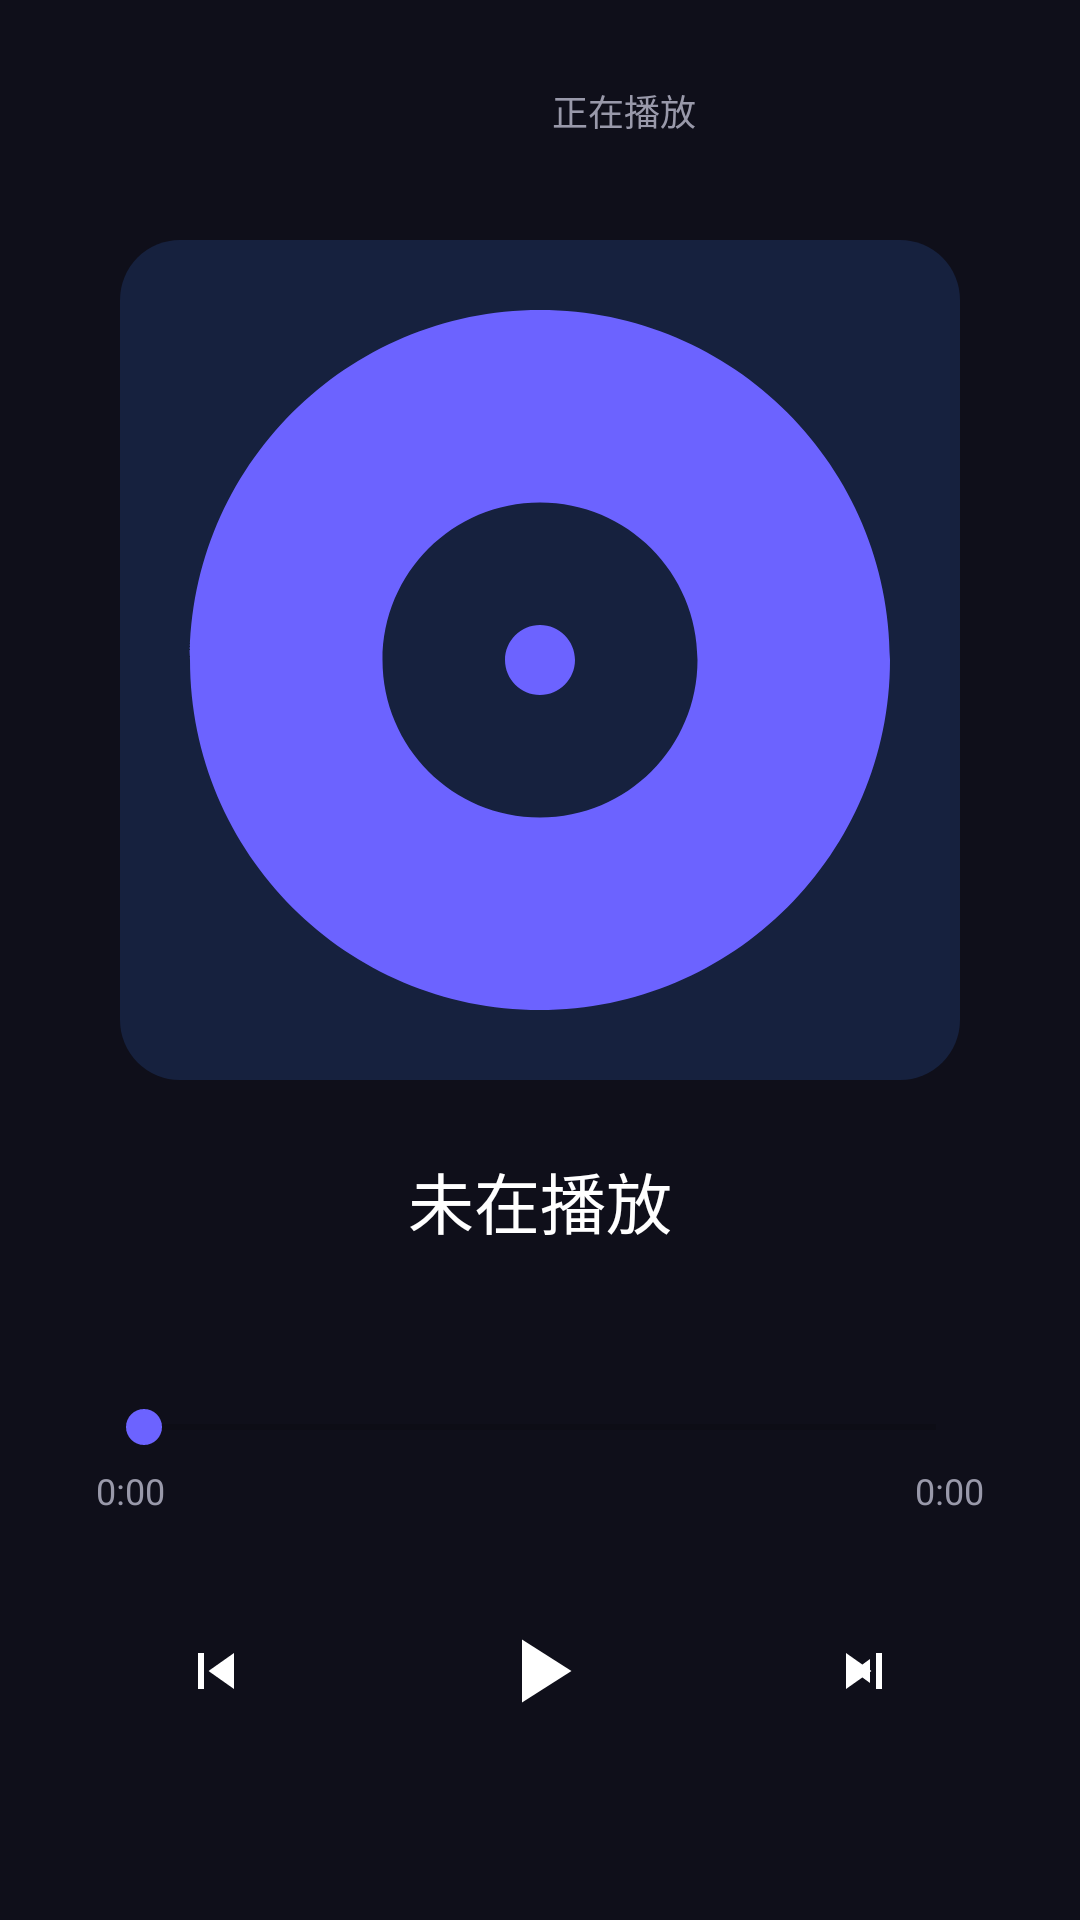

The Android layout XML behind this screen, and the referenced resources:
<!-- AndroidManifest.xml: application theme Theme.GDMusic -->
<!-- res/layout/activity_player.xml -->
<?xml version="1.0" encoding="utf-8"?>
<androidx.constraintlayout.widget.ConstraintLayout
    xmlns:android="http://schemas.android.com/apk/res/android"
    xmlns:app="http://schemas.android.com/apk/res-auto"
    android:layout_width="match_parent"
    android:layout_height="match_parent"
    android:background="@color/colorBackground">

    <ImageButton
        android:id="@+id/btnBack"
        android:layout_width="48dp"
        android:layout_height="48dp"
        android:src="@drawable/ic_arrow_down"
        android:background="?attr/selectableItemBackgroundBorderless"
        android:layout_marginTop="16dp"
        android:layout_marginStart="8dp"
        app:layout_constraintTop_toTopOf="parent"
        app:layout_constraintStart_toStartOf="parent" />

    <TextView
        android:id="@+id/tvNowPlaying"
        android:layout_width="0dp"
        android:layout_height="wrap_content"
        android:text="正在播放"
        android:textColor="@color/textSecondary"
        android:textSize="12sp"
        android:gravity="center"
        android:layout_marginTop="28dp"
        app:layout_constraintTop_toTopOf="parent"
        app:layout_constraintStart_toEndOf="@id/btnBack"
        app:layout_constraintEnd_toEndOf="parent" />

    <ImageView
        android:id="@+id/albumArtLarge"
        android:layout_width="0dp"
        android:layout_height="0dp"
        android:src="@drawable/ic_album_default"
        android:scaleType="centerCrop"
        android:background="@drawable/album_art_large_bg"
        android:layout_marginStart="40dp"
        android:layout_marginEnd="40dp"
        android:layout_marginTop="16dp"
        app:layout_constraintTop_toBottomOf="@id/btnBack"
        app:layout_constraintStart_toStartOf="parent"
        app:layout_constraintEnd_toEndOf="parent"
        app:layout_constraintDimensionRatio="1:1" />

    <TextView
        android:id="@+id/tvPlayerTitle"
        android:layout_width="0dp"
        android:layout_height="wrap_content"
        android:text="未在播放"
        android:textColor="@color/textPrimary"
        android:textSize="22sp"
        android:gravity="center"
        android:maxLines="1"
        android:ellipsize="end"
        android:layout_marginTop="24dp"
        android:layout_marginStart="32dp"
        android:layout_marginEnd="32dp"
        app:layout_constraintTop_toBottomOf="@id/albumArtLarge"
        app:layout_constraintStart_toStartOf="parent"
        app:layout_constraintEnd_toEndOf="parent" />

    <TextView
        android:id="@+id/tvPlayerArtist"
        android:layout_width="0dp"
        android:layout_height="wrap_content"
        android:text=""
        android:textColor="@color/textSecondary"
        android:textSize="15sp"
        android:gravity="center"
        android:layout_marginTop="6dp"
        android:layout_marginStart="32dp"
        android:layout_marginEnd="32dp"
        app:layout_constraintTop_toBottomOf="@id/tvPlayerTitle"
        app:layout_constraintStart_toStartOf="parent"
        app:layout_constraintEnd_toEndOf="parent" />

    <SeekBar
        android:id="@+id/seekBar"
        android:layout_width="0dp"
        android:layout_height="wrap_content"
        android:progressTint="@color/colorPrimary"
        android:thumbTint="@color/colorPrimary"
        android:layout_marginTop="24dp"
        android:layout_marginStart="32dp"
        android:layout_marginEnd="32dp"
        app:layout_constraintTop_toBottomOf="@id/tvPlayerArtist"
        app:layout_constraintStart_toStartOf="parent"
        app:layout_constraintEnd_toEndOf="parent" />

    <TextView
        android:id="@+id/tvCurrentTime"
        android:layout_width="wrap_content"
        android:layout_height="wrap_content"
        android:text="0:00"
        android:textSize="12sp"
        android:textColor="@color/textSecondary"
        android:layout_marginStart="32dp"
        android:layout_marginTop="4dp"
        app:layout_constraintTop_toBottomOf="@id/seekBar"
        app:layout_constraintStart_toStartOf="parent" />

    <TextView
        android:id="@+id/tvTotalTime"
        android:layout_width="wrap_content"
        android:layout_height="wrap_content"
        android:text="0:00"
        android:textSize="12sp"
        android:textColor="@color/textSecondary"
        android:layout_marginEnd="32dp"
        android:layout_marginTop="4dp"
        app:layout_constraintTop_toBottomOf="@id/seekBar"
        app:layout_constraintEnd_toEndOf="parent" />

    <ImageButton
        android:id="@+id/btnPrev"
        android:layout_width="56dp"
        android:layout_height="56dp"
        android:src="@drawable/ic_skip_previous"
        android:background="?attr/selectableItemBackgroundBorderless"
        android:layout_marginTop="16dp"
        app:layout_constraintTop_toBottomOf="@id/tvCurrentTime"
        app:layout_constraintEnd_toStartOf="@id/btnPlayPause"
        app:layout_constraintStart_toStartOf="parent"
        app:layout_constraintHorizontal_chainStyle="spread"
        app:layout_constraintBottom_toBottomOf="@id/btnPlayPause" />

    <ImageButton
        android:id="@+id/btnPlayPause"
        android:layout_width="72dp"
        android:layout_height="72dp"
        android:src="@drawable/ic_play_large"
        android:background="@drawable/play_btn_large_bg"
        android:layout_marginTop="16dp"
        app:layout_constraintTop_toBottomOf="@id/tvCurrentTime"
        app:layout_constraintStart_toEndOf="@id/btnPrev"
        app:layout_constraintEnd_toStartOf="@id/btnNext" />

    <ImageButton
        android:id="@+id/btnNext"
        android:layout_width="56dp"
        android:layout_height="56dp"
        android:src="@drawable/ic_skip_next"
        android:background="?attr/selectableItemBackgroundBorderless"
        android:layout_marginTop="16dp"
        app:layout_constraintTop_toBottomOf="@id/tvCurrentTime"
        app:layout_constraintStart_toEndOf="@id/btnPlayPause"
        app:layout_constraintEnd_toEndOf="parent"
        app:layout_constraintBottom_toBottomOf="@id/btnPlayPause" />

</androidx.constraintlayout.widget.ConstraintLayout>
<!-- resources referenced by this layout -->
<resources>
  <color name="colorBackground">#0F0F1A</color>
  <color name="colorPrimary">#6C63FF</color>
  <color name="textPrimary">#FFFFFF</color>
  <color name="textSecondary">#9999AA</color>
  <!-- drawable album_art_large_bg (drawable) -->
  <?xml version="1.0" encoding="utf-8"?>
  <shape xmlns:android="http://schemas.android.com/apk/res/android" android:shape="rectangle">
      <solid android:color="#16213E" />
      <corners android:radius="20dp" />
  </shape>
  <!-- drawable ic_album_default (drawable) -->
  <?xml version="1.0" encoding="utf-8"?>
  <vector xmlns:android="http://schemas.android.com/apk/res/android"
      android:width="48dp" android:height="48dp"
      android:viewportWidth="24" android:viewportHeight="24">
      <path android:fillColor="#6C63FF" android:pathData="M12,2C6.48,2 2,6.48 2,12s4.48,10 10,10 10,-4.48 10,-10S17.52,2 12,2zm0,14.5c-2.49,0 -4.5,-2.01 -4.5,-4.5S9.51,7.5 12,7.5s4.5,2.01 4.5,4.5 -2.01,4.5 -4.5,4.5zm0,-5.5c-0.55,0 -1,0.45 -1,1s0.45,1 1,1 1,-0.45 1,-1 -0.45,-1 -1,-1z"/>
  </vector>
  <!-- drawable ic_play_large (drawable) -->
  <?xml version="1.0" encoding="utf-8"?>
  <vector xmlns:android="http://schemas.android.com/apk/res/android"
      android:width="36dp" android:height="36dp"
      android:viewportWidth="24" android:viewportHeight="24">
      <path android:fillColor="#FFFFFF" android:pathData="M8,5v14l11,-7z"/>
  </vector>
  <!-- drawable ic_skip_next (drawable) -->
  <?xml version="1.0" encoding="utf-8"?>
  <vector xmlns:android="http://schemas.android.com/apk/res/android"
      android:width="24dp" android:height="24dp"
      android:viewportWidth="24" android:viewportHeight="24">
      <path android:fillColor="#FFFFFF" android:pathData="M6,18l8.5,-6L6,6v12zm2.5,-6l5.5,4V8zM16,6h2v12h-2z"/>
  </vector>
  <!-- drawable ic_skip_previous (drawable) -->
  <?xml version="1.0" encoding="utf-8"?>
  <vector xmlns:android="http://schemas.android.com/apk/res/android"
      android:width="24dp" android:height="24dp"
      android:viewportWidth="24" android:viewportHeight="24">
      <path android:fillColor="#FFFFFF" android:pathData="M6,6h2v12H6zm3.5,6l8.5,6V6z"/>
  </vector>
  <style name="Theme.GDMusic" parent="Theme.MaterialComponents.DayNight.NoActionBar">
          <item name="colorPrimary">@color/colorPrimary</item>
          <item name="colorPrimaryVariant">@color/colorPrimaryDark</item>
          <item name="colorOnPrimary">@android:color/white</item>
          <item name="colorSecondary">@color/colorAccent</item>
          <item name="colorOnSecondary">@android:color/white</item>
          <item name="android:colorBackground">@color/colorBackground</item>
          <item name="android:statusBarColor">@color/colorBackground</item>
          <item name="android:navigationBarColor">@color/colorSurface</item>
          <item name="android:windowLightStatusBar">false</item>
      </style>
  <color name="colorPrimaryDark">#4B44CC</color>
  <color name="colorAccent">#FF6584</color>
  <color name="colorSurface">#1A1A2E</color>
</resources>
